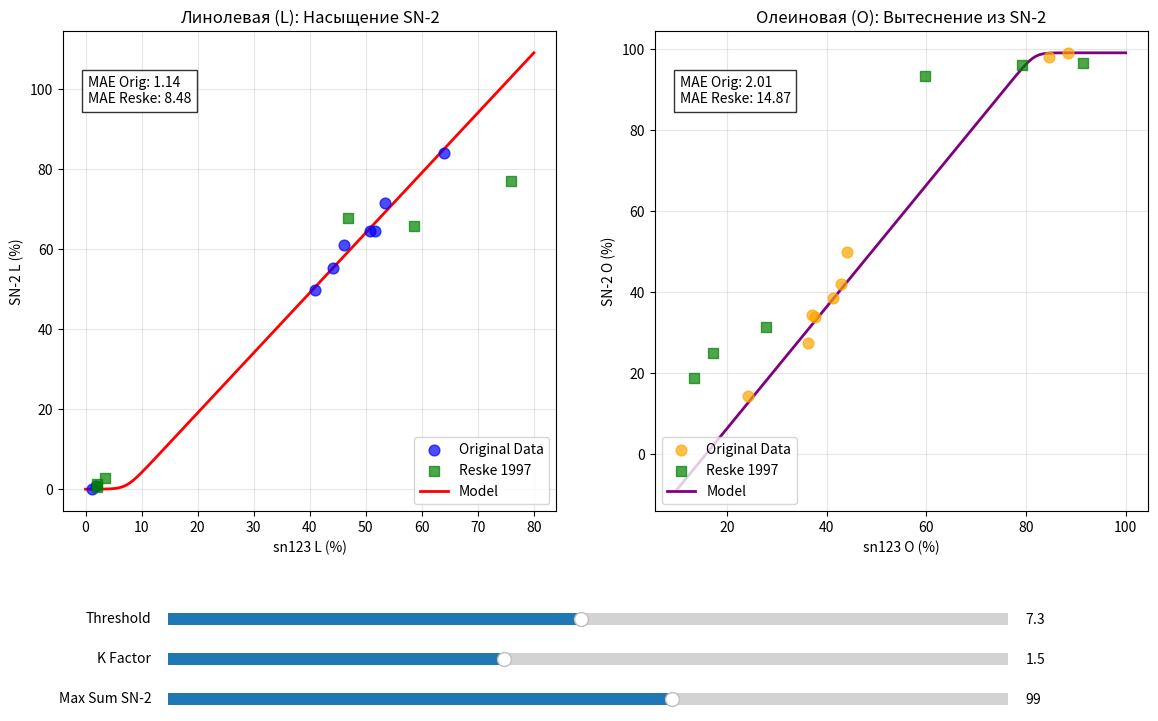

Write Python code to recreate this figure.
import matplotlib.pyplot as plt
import numpy as np
from matplotlib.widgets import Slider

# --- 1. Исходные данные (Ваши) ---
samples = ['2233', '2699', '2776', '3110', '3384', '3599', '3675', '3714', 'Buzuluk']
L_sn123 = np.array([40.9, 46.2, 44.2, 1.1, 53.5, 1.8, 51.7, 50.8, 64.0])
O_sn123 = np.array([44.1, 41.3, 42.8, 84.6, 36.2, 88.5, 37.1, 37.7, 24.1])
L_2_exp = np.array([49.8, 61.1, 55.2, 0.0, 71.5, 0.9, 64.5, 64.6, 84.1])
O_2_exp = np.array([50.0, 38.6, 41.9, 97.9, 27.5, 98.9, 34.4, 33.9, 14.3])

# --- 2. Новые данные (Reske 1997) ---
samples_Reske1997 = ['Commodity', 'High linoleic', 'High oleic', 'High palmitic, high linoleic', 'High palmitic, high oleic', 'High stearic, high oleic']
L_sn123_Reske = np.array([58.7, 76.0, 2.1, 46.8, 3.5, 2.0])
O_sn123_Reske = np.array([27.8, 13.3, 91.5, 17.1, 59.8, 79.1])
L_2_Reske     = np.array([65.7, 76.9, 1.4, 67.8, 2.8, 0.6])
O_2_Reske     = np.array([31.5, 18.9, 96.6, 24.9, 93.4, 95.9])

# --- 3. Настройка модели ---
init_threshold = 7.3
init_k_factor = 1.5
init_max_sum = 99.0
approx_sn123_fat = 89.0 

def model_L(x, k, thresh):
    """Softplus модель: k * ln(1 + e^(x - thresh))"""
    return k * np.logaddexp(0, x - thresh)

def model_O(x_oleic, k, thresh, max_s):
    """
    Модель для Олеиновой (через вытеснение).
    Примечание: Для Reske (High Palmitic) сумма L+O < 89, поэтому модель может давать погрешность.
    """
    l_equivalent = approx_sn123_fat - x_oleic
    l_2_pred = model_L(l_equivalent, k, thresh)
    return max_s - l_2_pred

x_range_L = np.linspace(0, 80, 200)
x_range_O = np.linspace(10, 100, 200)

# --- 4. Создание графиков ---
fig, (ax1, ax2) = plt.subplots(1, 2, figsize=(14, 8))
plt.subplots_adjust(bottom=0.30, top=0.90) 

# -- График 1: Линолевая --
# Ваши данные
ax1.scatter(L_sn123, L_2_exp, color='blue', s=60, alpha=0.7, label='Original Data', zorder=5)
# Данные Reske
ax1.scatter(L_sn123_Reske, L_2_Reske, color='green', marker='s', s=60, alpha=0.7, label='Reske 1997', zorder=5)
# Линия модели
line_L, = ax1.plot(x_range_L, model_L(x_range_L, init_k_factor, init_threshold), 
                   color='red', lw=2, label='Model')

# Текст MAE (ошибки)
mae_text_L = ax1.text(0.05, 0.85, '', transform=ax1.transAxes, fontsize=10, 
                      bbox=dict(facecolor='white', alpha=0.8))

ax1.set_title('Линолевая (L): Насыщение SN-2')
ax1.set_xlabel('sn123 L (%)')
ax1.set_ylabel('SN-2 L (%)')
ax1.grid(True, alpha=0.3)
ax1.legend(loc='lower right')

# -- График 2: Олеиновая --
# Ваши данные
ax2.scatter(O_sn123, O_2_exp, color='orange', s=60, alpha=0.7, label='Original Data', zorder=5)
# Данные Reske
ax2.scatter(O_sn123_Reske, O_2_Reske, color='green', marker='s', s=60, alpha=0.7, label='Reske 1997', zorder=5)
# Линия модели
line_O, = ax2.plot(x_range_O, model_O(x_range_O, init_k_factor, init_threshold, init_max_sum), 
                   color='purple', lw=2, label='Model')

# Текст MAE
mae_text_O = ax2.text(0.05, 0.85, '', transform=ax2.transAxes, fontsize=10,
                      bbox=dict(facecolor='white', alpha=0.8))

ax2.set_title('Олеиновая (O): Вытеснение из SN-2')
ax2.set_xlabel('sn123 O (%)')
ax2.set_ylabel('SN-2 O (%)')
ax2.grid(True, alpha=0.3)
ax2.legend(loc='lower left')

# --- 5. Ползунки ---
ax_thresh = plt.axes([0.2, 0.15, 0.6, 0.03])
ax_k      = plt.axes([0.2, 0.10, 0.6, 0.03])
ax_max    = plt.axes([0.2, 0.05, 0.6, 0.03])

s_thresh = Slider(ax_thresh, 'Threshold', -5.0, 20.0, valinit=init_threshold, valstep=0.1)
s_k      = Slider(ax_k, 'K Factor', 0.5, 3.0, valinit=init_k_factor, valstep=0.05)
s_max    = Slider(ax_max, 'Max Sum SN-2', 90.0, 105.0, valinit=init_max_sum, valstep=0.1)

# --- 6. Логика обновления ---
def calculate_mae(y_true, y_pred):
    return np.mean(np.abs(y_true - y_pred))

def update(val):
    th = s_thresh.val
    k = s_k.val
    ms = s_max.val
    
    # 1. Обновляем линии
    line_L.set_ydata(model_L(x_range_L, k, th))
    line_O.set_ydata(model_O(x_range_O, k, th, ms))
    
    # 2. Считаем предсказания для точек
    # Линолевая
    pred_L_orig = model_L(L_sn123, k, th)
    pred_L_reske = model_L(L_sn123_Reske, k, th)
    
    # Олеиновая
    pred_O_orig = model_O(O_sn123, k, th, ms)
    pred_O_reske = model_O(O_sn123_Reske, k, th, ms)
    
    # 3. Считаем ошибки (MAE)
    mae_L_orig = calculate_mae(L_2_exp, pred_L_orig)
    mae_L_reske = calculate_mae(L_2_Reske, pred_L_reske)
    
    mae_O_orig = calculate_mae(O_2_exp, pred_O_orig)
    mae_O_reske = calculate_mae(O_2_Reske, pred_O_reske)
    
    # 4. Обновляем текст
    mae_text_L.set_text(f"MAE Orig: {mae_L_orig:.2f}\nMAE Reske: {mae_L_reske:.2f}")
    mae_text_O.set_text(f"MAE Orig: {mae_O_orig:.2f}\nMAE Reske: {mae_O_reske:.2f}")
    
    fig.canvas.draw_idle()

# Инициализация
s_thresh.on_changed(update)
s_k.on_changed(update)
s_max.on_changed(update)

# Первичный вызов для отображения текста
update(None)

plt.show()
